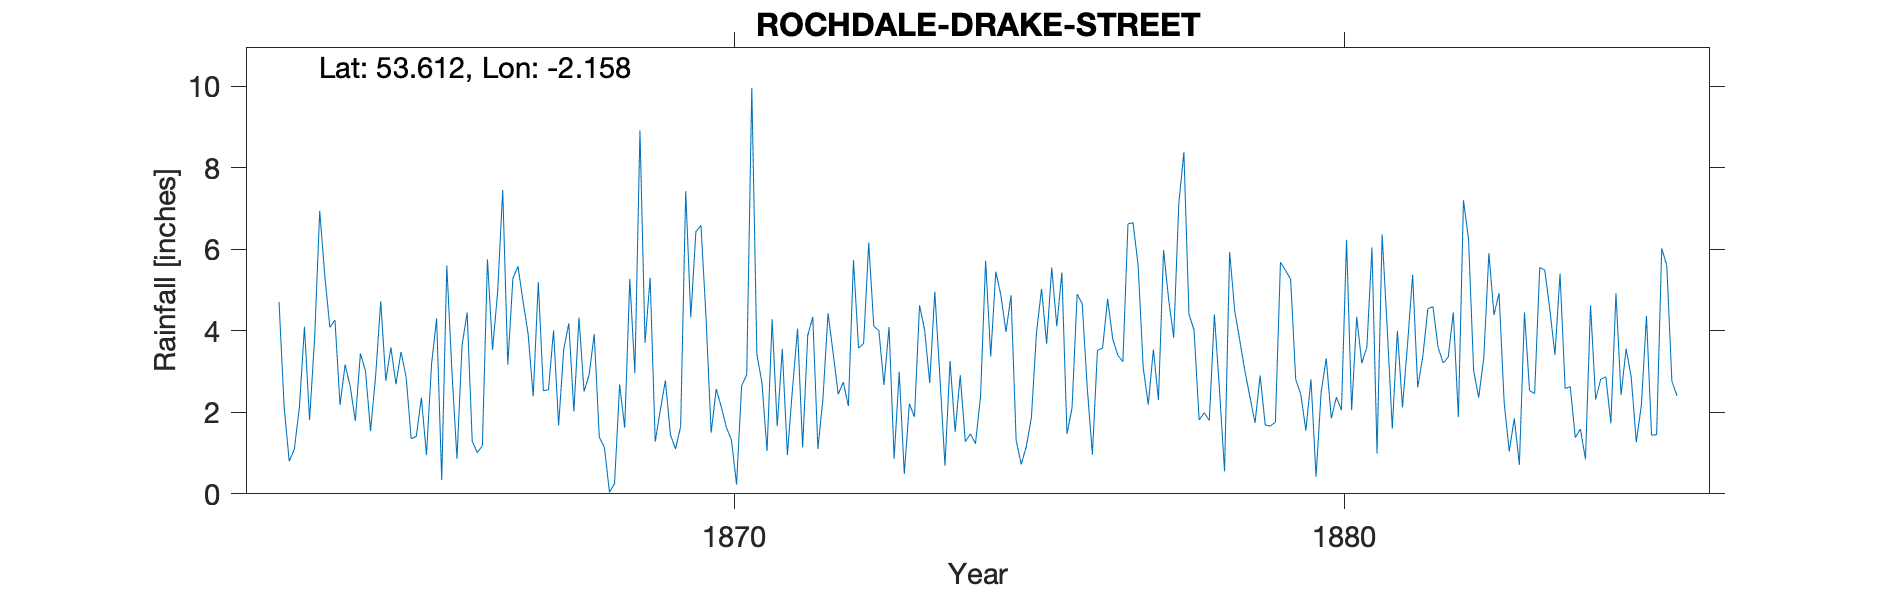

The table this chart was drawn from, first rows:
ROCHDALE DRAKE STREET, , , , , , , , , , , , , , , , , , , , , , , 
Grid ref, SD896128, Long, -2.158, Lat, 53.61, Elevation, 473, ft, , , , , , , , , , , , , , , 
Station no, RR2267, , , , , , , , , , , , , , , , , , , , , , 
, 1860, 1861, 1862, 1863, 1864, 1865, 1866, 1867, 1868, 1869, 1870, 1871, 1872, 1873, 1874, 1875, 1876, 1877, 1878, 1879, 1880, 1881, 1882
January, , , , 4.7, 2.18, 3.48, 3.64, 4.72, 2.51, 3.7, 4.32, 1.05, 4.43, 4.09, 3.26, 4.87, 2.11, 6.65, 4.02, 1.74, 0.42, 0.99, 3.6
February, , , , 2.13, 3.17, 2.86, 4.45, 3.92, 2.92, 5.3, 1.5, 4.28, 3.45, 0.86, 1.52, 1.32, 4.9, 5.6, 1.81, 2.9, 2.49, 6.36, 3.21
March, , , , 0.8, 2.63, 1.35, 1.29, 2.39, 3.92, 1.28, 2.57, 1.66, 2.44, 2.99, 2.91, 0.72, 4.66, 3.09, 1.99, 1.69, 3.32, 4.05, 3.35
April, , , , 1.09, 1.79, 1.41, 1.01, 5.19, 1.39, 2.05, 2.13, 3.55, 2.74, 0.49, 1.28, 1.16, 2.58, 2.19, 1.8, 1.66, 1.85, 1.6, 4.45
May, , , , 2.12, 3.44, 2.36, 1.18, 2.53, 1.14, 2.78, 1.63, 0.95, 2.15, 2.21, 1.47, 1.87, 0.96, 3.54, 4.4, 1.76, 2.37, 4, 1.88
June, , , , 4.1, 3.02, 0.95, 5.75, 2.55, 0.04, 1.44, 1.32, 2.57, 5.73, 1.89, 1.23, 3.94, 3.52, 2.3, 2.56, 5.68, 2.05, 2.12, 7.2
July, , , , 1.81, 1.54, 3.18, 3.53, 4.01, 0.25, 1.1, 0.23, 4.05, 3.57, 4.62, 2.39, 5.03, 3.57, 5.98, 0.55, 5.48, 6.23, 3.67, 6.24
August, , , , 3.82, 2.89, 4.3, 4.95, 1.68, 2.68, 1.65, 2.65, 1.14, 3.69, 4.02, 5.72, 3.68, 4.78, 4.77, 5.93, 5.26, 2.05, 5.37, 3.02
September, , , , 6.94, 4.72, 0.34, 7.45, 3.54, 1.62, 7.42, 2.92, 3.88, 6.16, 2.72, 3.37, 5.55, 3.8, 3.83, 4.49, 2.8, 4.34, 2.61, 2.36
October, , , , 5.35, 2.77, 5.6, 3.17, 4.18, 5.27, 4.33, 9.96, 4.34, 4.11, 4.96, 5.45, 4.11, 3.4, 7.12, 3.76, 2.44, 3.2, 3.37, 3.34
November, , , , 4.08, 3.59, 3.02, 5.28, 2.02, 2.96, 6.43, 3.42, 1.1, 4, 2.87, 4.87, 5.43, 3.24, 8.38, 3.01, 1.55, 3.6, 4.54, 5.9
December, , , , 4.26, 2.69, 0.86, 5.58, 4.32, 8.91, 6.58, 2.72, 2.34, 2.67, 0.69, 3.97, 1.47, 6.62, 4.4, 2.38, 2.81, 6.04, 4.59, 4.39
Total, , , , 41.2, 34.43, 29.71, 47.28, 41.05, 33.61, 44.06, 35.37, 30.91, 45.14, 32.41, 37.44, 39.15, 44.14, 57.85, 36.7, 35.77, 37.96, 43.27, 48.94
Observer T H Hayle is probably Thomas Ha…, , , , , , , , , , , , , , , , , , , , , , , 
Son Thomas also became a doctor and rema…, , , , , , , , , , , , , , , , , , , , , , , 
NGR for 154 Drake St., , , , , , , , , , , , , , , , , , , , , , , 
